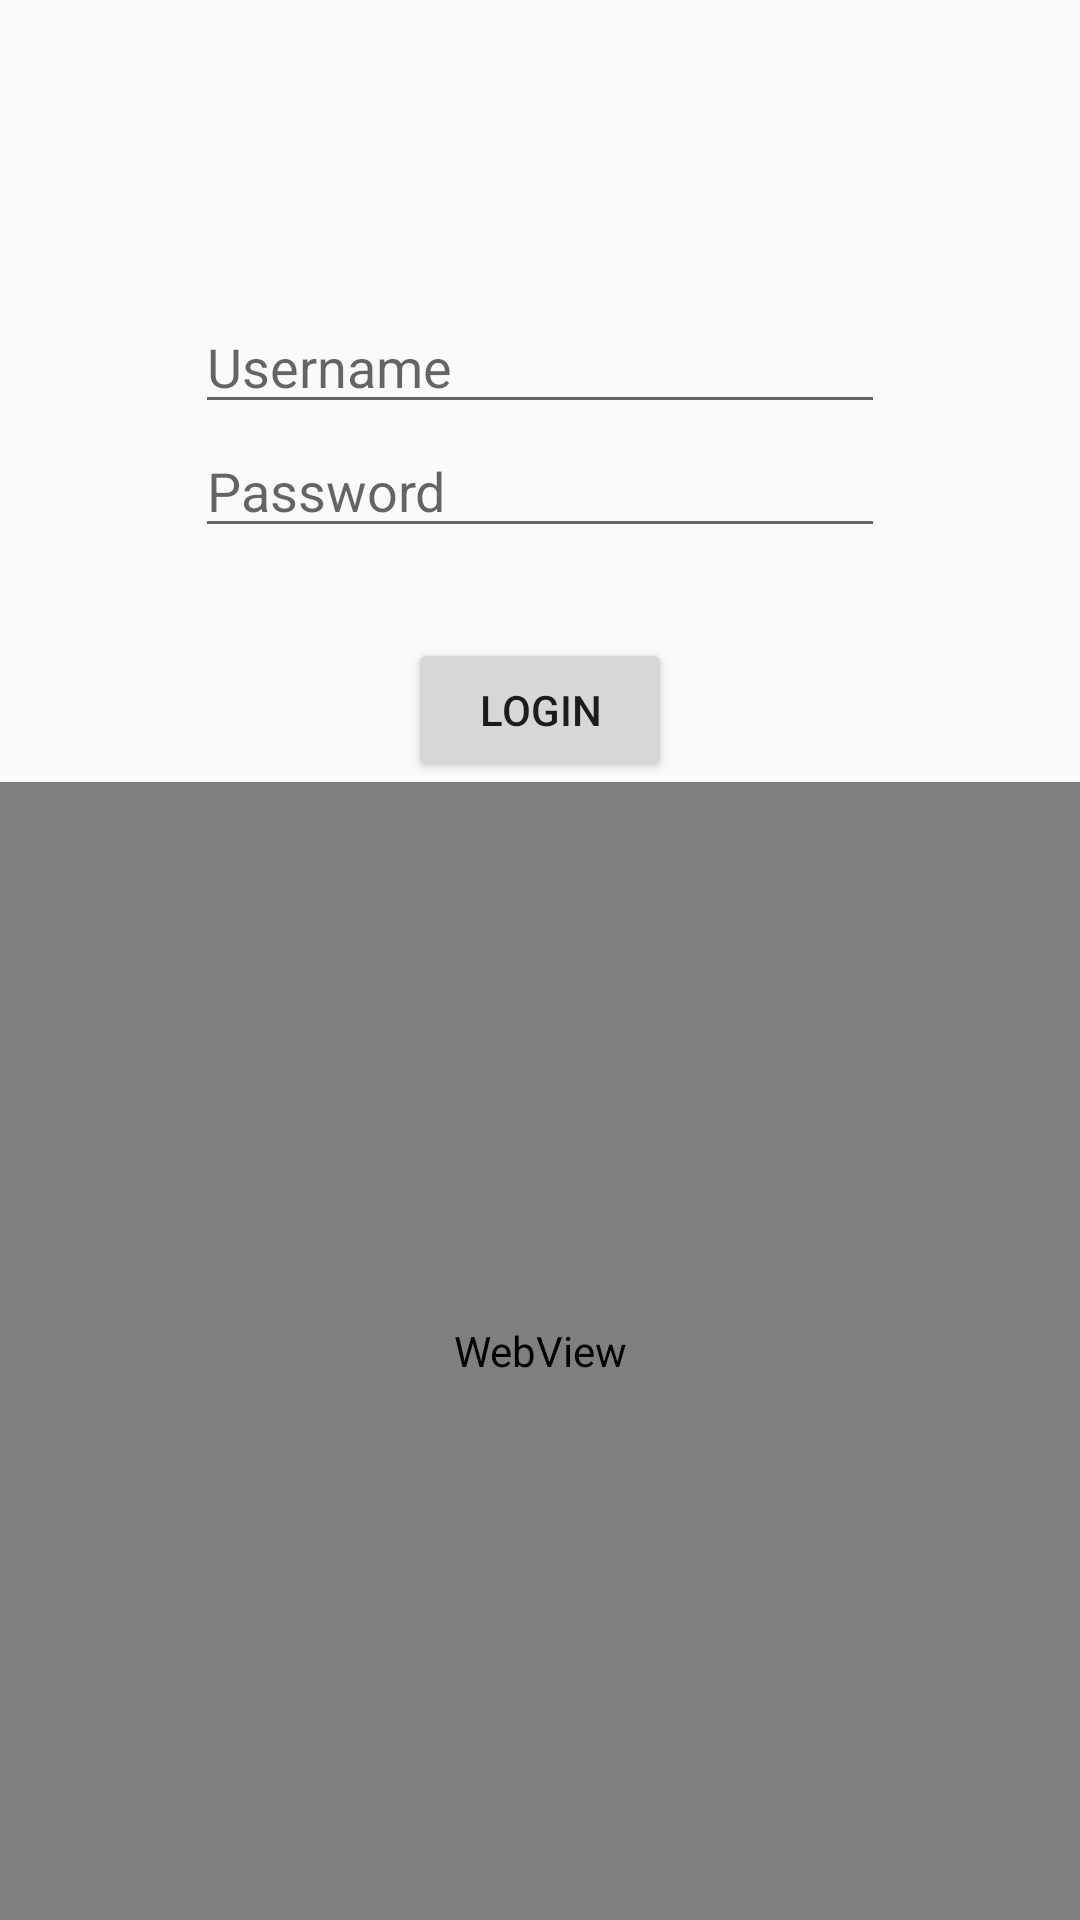

The Android layout XML behind this screen, and the referenced resources:
<!-- AndroidManifest.xml: application theme Theme.AppCompat.Light.NoActionBar -->
<!-- res/layout/activity_cf_login.xml -->
<?xml version="1.0" encoding="utf-8"?>
<RelativeLayout xmlns:android="http://schemas.android.com/apk/res/android"
    xmlns:app="http://schemas.android.com/apk/res-auto"
    xmlns:tools="http://schemas.android.com/tools"
    android:layout_width="match_parent"
    android:layout_height="match_parent"
    tools:context=".cfLogin">

    <WebView
        android:layout_width="match_parent"
        android:layout_height="500dp"
        android:id="@+id/webview"
        android:layout_below="@+id/CFLogin"/>

    <EditText
        android:id="@+id/CFUsername"
        android:layout_width="230dp"
        android:layout_height="wrap_content"
        android:layout_centerHorizontal="true"
        android:layout_marginTop="100dp"
        android:ems="10"
        android:hint="Username"
        android:inputType="text" />

    <EditText
        android:layout_width="230dp"
        android:layout_height="wrap_content"
        android:id="@+id/CFPassword"
        android:layout_below="@+id/CFUsername"
        android:layout_centerHorizontal="true"
        android:hint="Password"
        android:inputType="textPassword"/>

    <Button
        android:id="@+id/CFLogin"
        android:layout_width="wrap_content"
        android:layout_height="wrap_content"
        android:text="Login"
        android:layout_centerHorizontal="true"
        android:layout_below="@+id/CFPassword"
        android:layout_marginTop="30dp"/>

</RelativeLayout>
<!-- resources referenced by this layout -->
<resources>

</resources>
